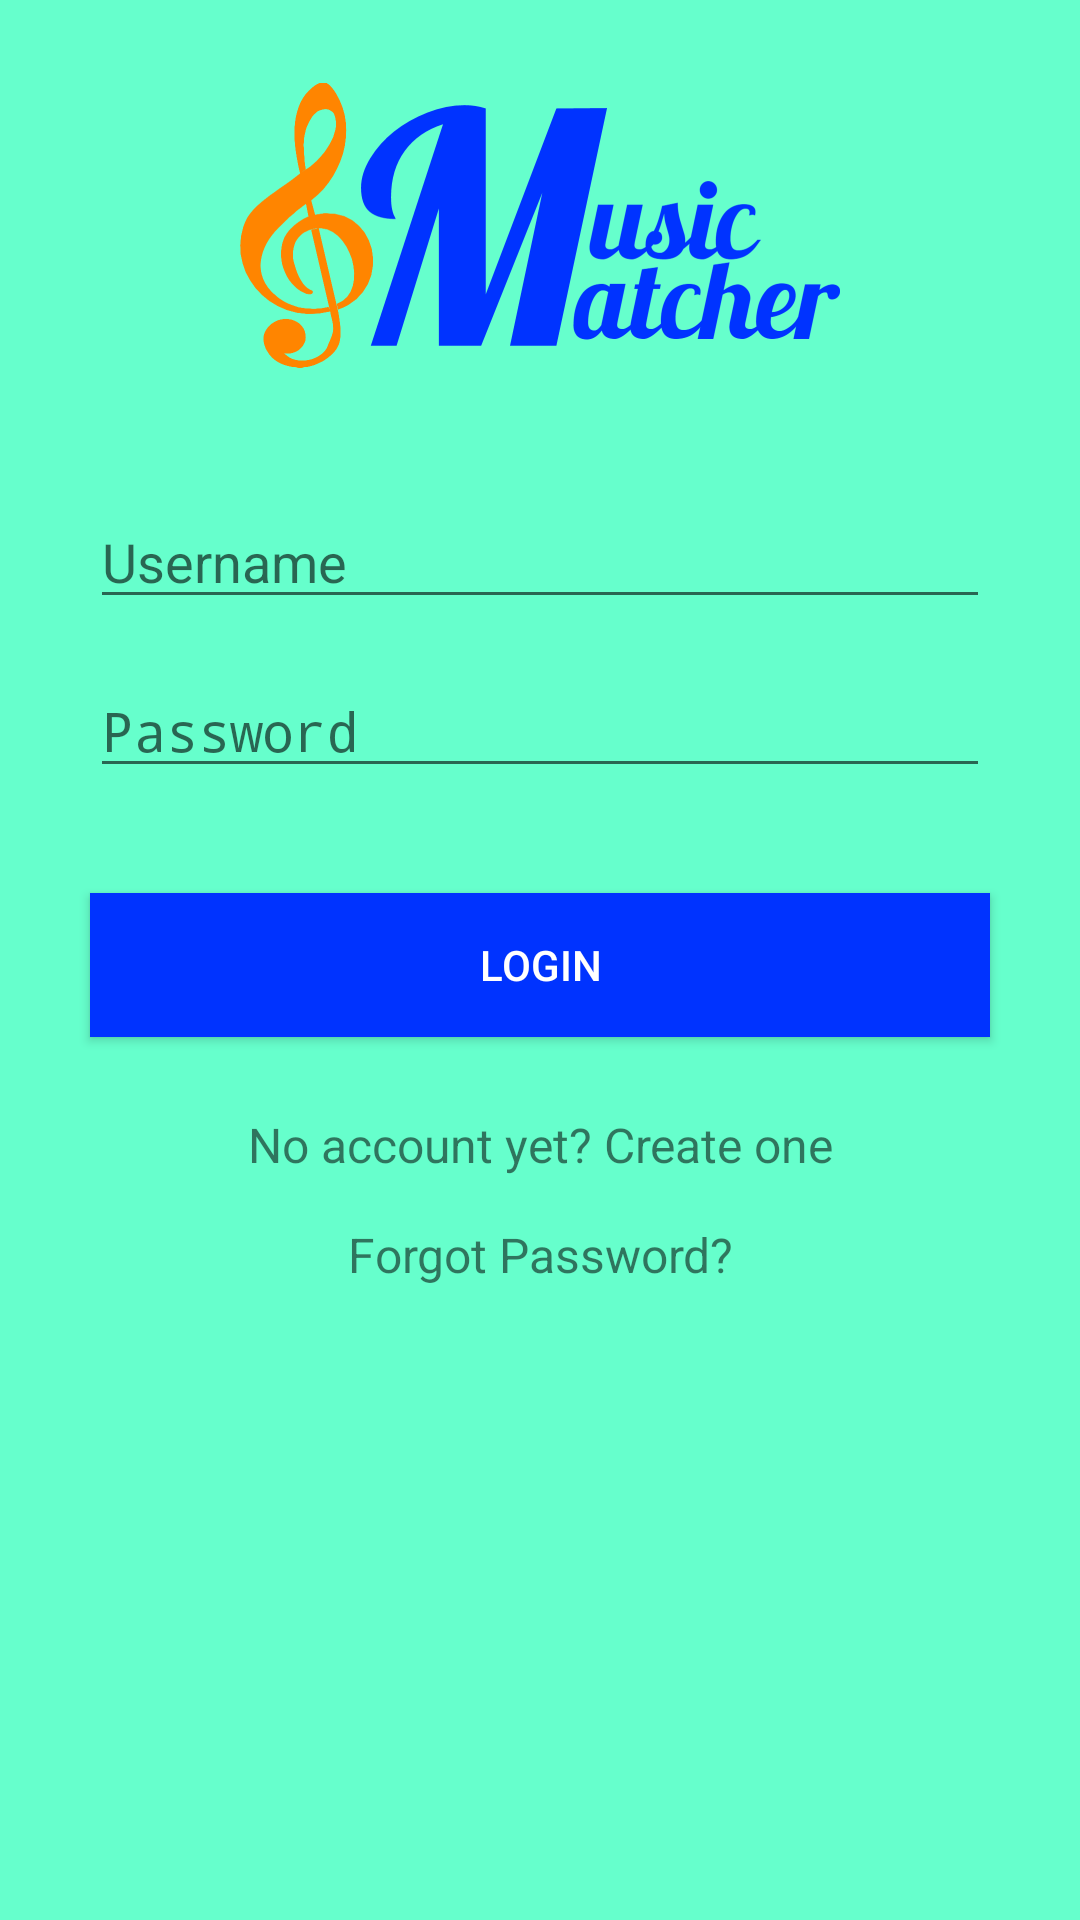

Android layout source for this screen:
<!-- AndroidManifest.xml: application theme AppTheme -->
<!-- res/layout/activity_login.xml -->
<?xml version="1.0" encoding="utf-8"?>
<RelativeLayout xmlns:android="http://schemas.android.com/apk/res/android"
    xmlns:tools="http://schemas.android.com/tools"
    android:layout_width="match_parent"
    android:layout_height="match_parent"
    android:paddingBottom="@dimen/activity_vertical_margin"
    android:paddingLeft="@dimen/activity_horizontal_margin"
    android:paddingRight="@dimen/activity_horizontal_margin"
    android:paddingTop="@dimen/activity_vertical_margin"
    android:background="#66FFCC"    android:id="@+id/loginactivity"

    tools:context="com.soundrecognition.musicmatcher.LoginActivity">

    <ImageView
        android:layout_width="200dp"
        android:layout_height="150dp"
        android:id="@+id/imageView"
        android:src="@drawable/mmlogo"
        android:layout_alignParentTop="true"
        android:layout_centerHorizontal="true" />

    <EditText
        android:layout_width="300dp"
        android:layout_height="wrap_content"
        android:layout_marginTop="15dp"
        android:id="@+id/loginUser"
        android:hint="@string/user"
        android:layout_below="@+id/imageView"
        android:layout_centerHorizontal="true" />

    <EditText
        android:layout_width="wrap_content"
        android:layout_height="wrap_content"
        android:layout_marginTop="15dp"
        android:id="@+id/loginPassword"
        android:hint="@string/pwd"
        android:inputType="textPassword"
        android:layout_below="@+id/loginUser"
        android:layout_alignEnd="@+id/loginUser"
        android:layout_alignStart="@+id/loginUser" />

    <TextView
        android:id="@+id/login_error"
        android:layout_width="wrap_content"
        android:layout_height="wrap_content"
        android:padding="8dip"
        android:textColor="#FF8500"
        android:textStyle="bold"
        android:layout_below="@+id/loginPassword"
        android:layout_alignEnd="@+id/loginPassword"
        android:layout_alignStart="@+id/loginPassword" />

    <Button
        android:layout_width="wrap_content"
        android:layout_height="wrap_content"
        android:layout_marginTop="35dp"
        android:id="@+id/btn_login"
        android:text="@string/btnLogin"
        android:background="#0033FF"
        android:textColor="#fff"
        android:onClick="loginUser"
        android:layout_below="@+id/loginPassword"
        android:layout_alignEnd="@+id/loginPassword"
        android:layout_alignStart="@+id/login_error" />

    <TextView
        android:id="@+id/register"
        android:layout_width="fill_parent"
        android:layout_height="wrap_content"
        android:onClick="navigatetoRegisterActivity"
        android:text="No account yet? Create one"
        android:gravity="center"
        android:textSize="16dip"
        android:layout_marginTop="25dp"
        android:layout_below="@+id/btn_login"
        android:layout_alignStart="@+id/btn_login"
        android:layout_alignEnd="@+id/btn_login" />

    <TextView
        android:id="@+id/recover_password"
        android:layout_width="fill_parent"
        android:layout_height="wrap_content"
        android:text="Forgot Password?"
        android:onClick="navigatetoRecoverPasswordActivity"
        android:gravity="center"
        android:textSize="16dip"
        android:layout_below="@+id/register"
        android:layout_marginTop="15dp"
        android:layout_alignStart="@+id/register"
        android:layout_alignEnd="@+id/register" />

</RelativeLayout>
<!-- resources referenced by this layout -->
<resources>
  <!-- drawable mmlogo: png bitmap (drawable, 115205 bytes) -->
  <string name="btnLogin">Login</string>
  <string name="pwd">Password</string>
  <string name="user">Username</string>
  <style name="AppTheme" parent="Theme.AppCompat.Light.DarkActionBar">
          
          <item name="windowActionBar">false</item>
          <item name="windowNoTitle">true</item>
          <item name="colorPrimary">@color/colorPrimary</item>
          <item name="colorPrimaryDark">@color/colorPrimaryDark</item>
          <item name="colorAccent">#0033FF</item>
      </style>
  <color name="colorPrimary">#0033ff</color>
  <color name="colorPrimaryDark">#0019ff</color>
</resources>
